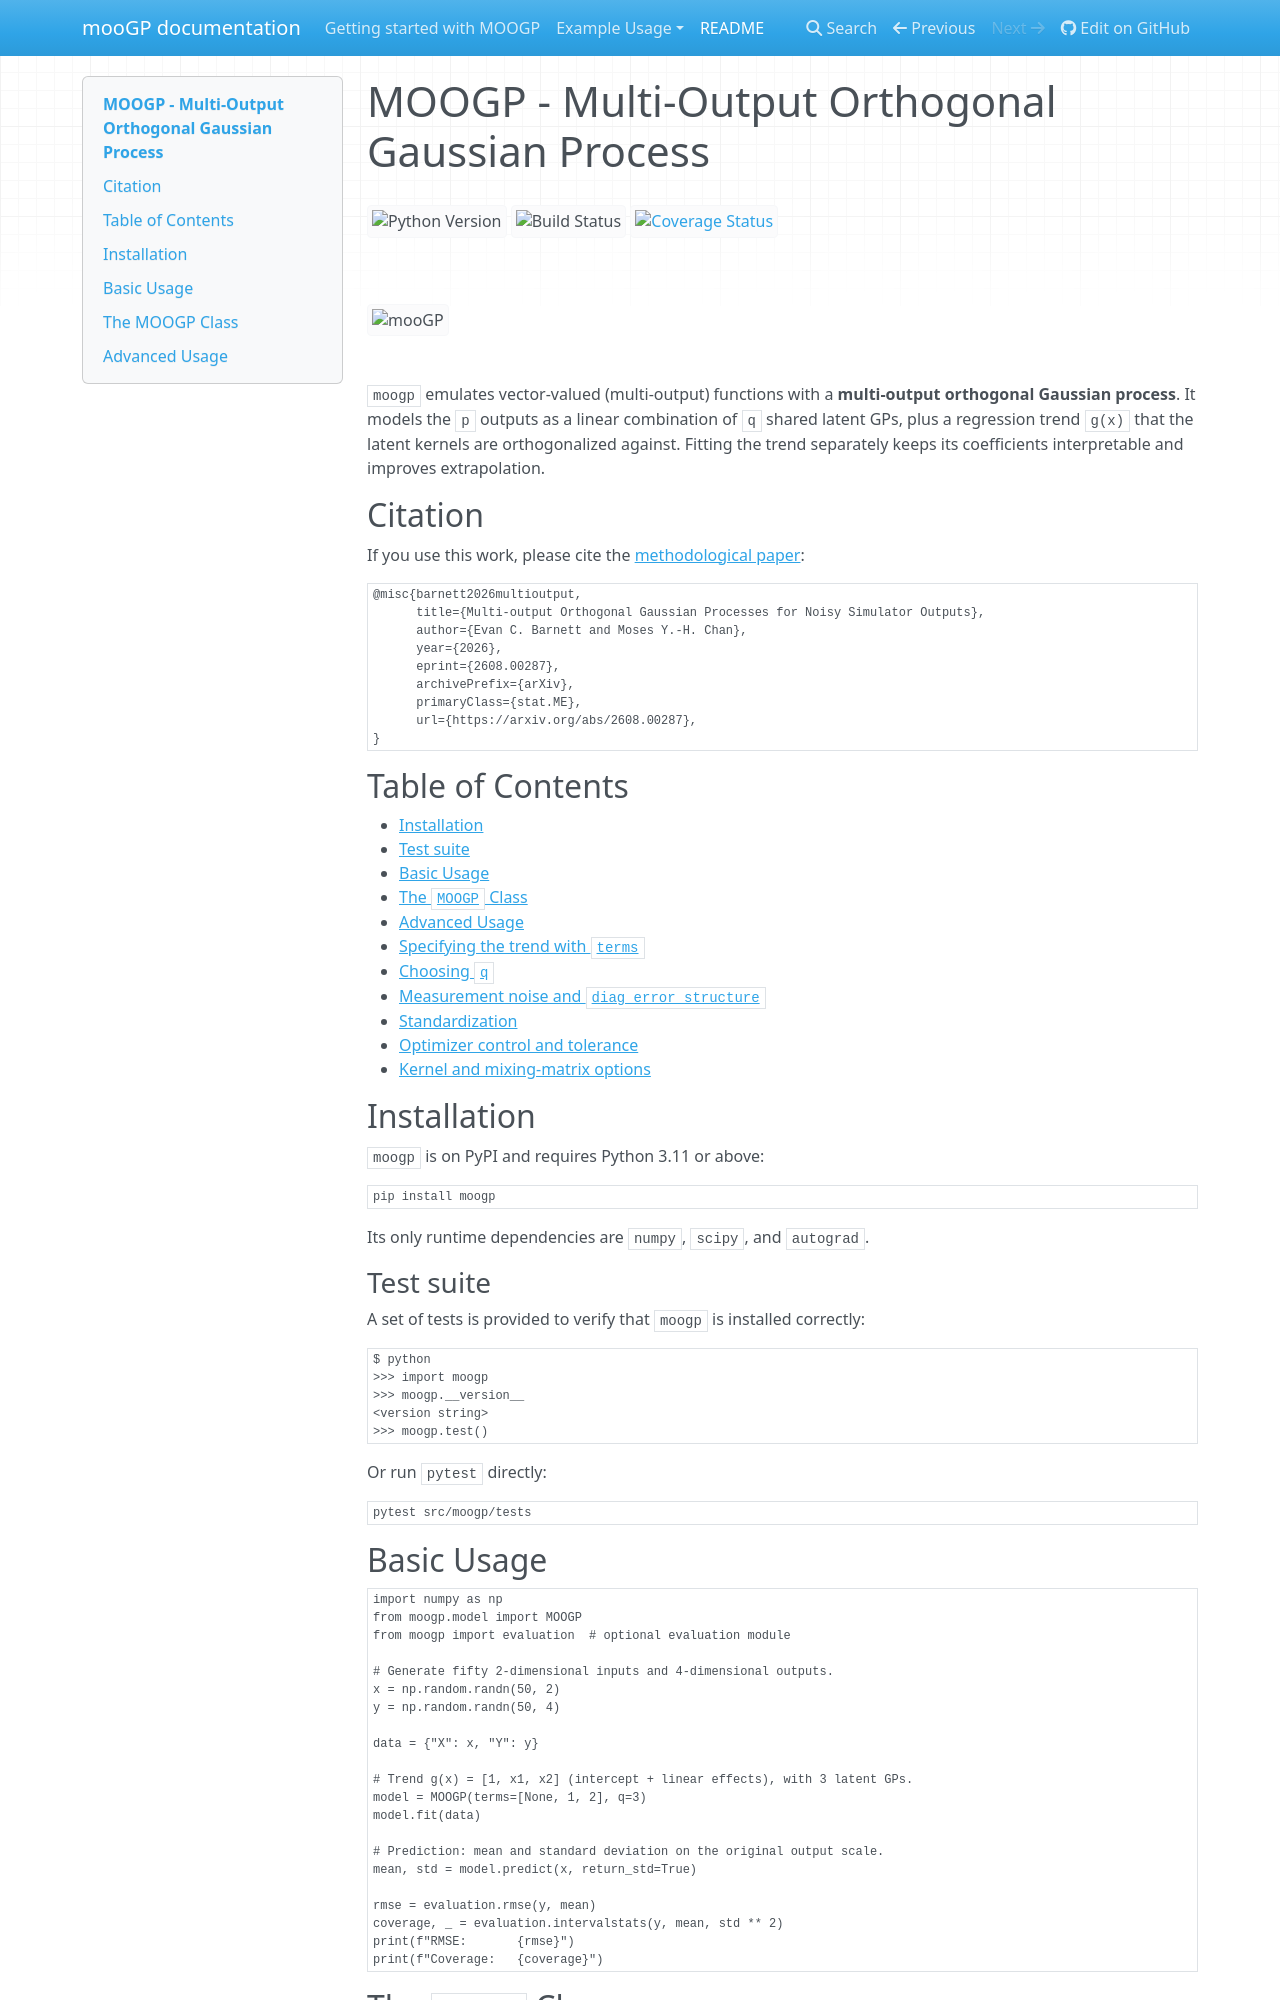

repository: evancbarnett/mooGP · page: index.html · generator: mkdocs

# MOOGP - Multi-Output Orthogonal Gaussian Process

![Python Version](https://img.shields.io/python/required-version-toml?tomlFilePath=https%3A%2F%2Fgithub.com%2Fevancbarnett%2FmooGP%2Fraw%2Frefs%2Fheads%2Fmain%2Fpyproject.toml)
![Build Status](https://img.shields.io/github/actions/workflow/status/evancbarnett/moogp/python-package.yml)
[![Coverage Status](https://coveralls.io/repos/github/evancbarnett/mooGP/badge.svg?branch=mkdocs)](https://coveralls.io/github/evancbarnett/mooGP)


<img src="https://raw.githubusercontent.com/evancbarnett/moogp/main/logo/moogp_logo_core.svg" style="max-width: 450px;" alt="mooGP">

`moogp` emulates vector-valued (multi-output) functions with a **multi-output
orthogonal Gaussian process**. It models the `p` outputs as a linear combination
of `q` shared latent GPs, plus a regression trend `g(x)` that the latent
kernels are orthogonalized against. Fitting the trend separately keeps its
coefficients interpretable and improves extrapolation.

## Citation

If you use this work, please cite the [methodological paper](https://arxiv.org/abs/2608.00287):

```bibtex
@misc{barnett2026multioutput,
      title={Multi-output Orthogonal Gaussian Processes for Noisy Simulator Outputs}, 
      author={Evan C. Barnett and Moses Y.-H. Chan},
      year={2026},
      eprint={2608.00287},
      archivePrefix={arXiv},
      primaryClass={stat.ME},
      url={https://arxiv.org/abs/2608.00287}, 
}
```

## Table of Contents

- [Installation](#installation)
  - [Test suite](#test-suite)
- [Basic Usage](#basic-usage)
- [The `MOOGP` Class](#the-moogp-class)
- [Advanced Usage](#advanced-usage)
  - [Specifying the trend with `terms`](#specifying-the-trend-with-terms)
  - [Choosing `q`](#choosing-q)
  - [Measurement noise and `diag_error_structure`](#measurement-noise-and-diag_error_structure)
  - [Standardization](#standardization)
  - [Optimizer control and tolerance](#optimizer-control-and-tolerance)
  - [Kernel and mixing-matrix options](#kernel-and-mixing-matrix-options)

## Installation

`moogp` is on PyPI and requires Python 3.11 or above:

```bash
pip install moogp
```

Its only runtime dependencies are `numpy`, `scipy`, and `autograd`.

### Test suite

A set of tests is provided to verify that `moogp` is installed correctly:

```bash
$ python
>>> import moogp
>>> moogp.__version__
<version string>
>>> moogp.test()
```

Or run `pytest` directly:

```bash
pytest src/moogp/tests
```

## Basic Usage

```python
import numpy as np
from moogp.model import MOOGP
from moogp import evaluation  # optional evaluation module

# Generate fifty 2-dimensional inputs and 4-dimensional outputs.
x = np.random.randn(50, 2)
y = np.random.randn(50, 4)

data = {"X": x, "Y": y}

# Trend g(x) = [1, x1, x2] (intercept + linear effects), with 3 latent GPs.
model = MOOGP(terms=[None, 1, 2], q=3)
model.fit(data)

# Prediction: mean and standard deviation on the original output scale.
mean, std = model.predict(x, return_std=True)

rmse = evaluation.rmse(y, mean)
coverage, _ = evaluation.intervalstats(y, mean, std ** 2)
print(f"RMSE:       {rmse}")
print(f"Coverage:   {coverage}")
```
